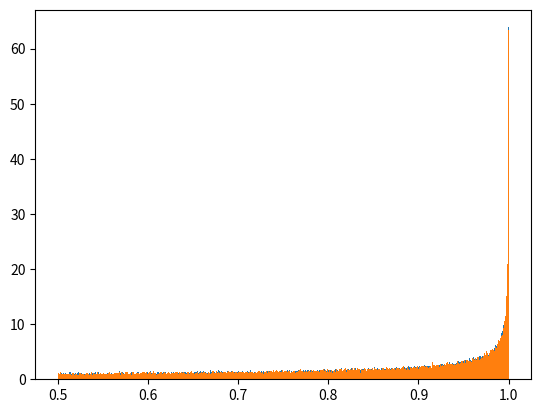

Reproduce this figure in Python.
import numpy as np
import matplotlib.pyplot as plt
import time
np.random.seed(int(time.time()))

def quantize(f_val, bits):
    return ((f_val * np.power(2.0, bits))).round() / np.power(2.0, bits)
    # return (f_val * np.power(2.0, bits)).astype(int) / np.power(2.0, bits)

bitwidth = 1

size = 1000000

x = np.random.uniform(low=-1, high=1, size=size)
c1 = 1.0/6.0

#### FLOATING POINT SIM
flt_x = x
flt_x_2 = flt_x * flt_x
flt_x_3 = flt_x_2 * flt_x
flt_x_frac = flt_x_3 * c1
flt_sin_x = flt_x - flt_x_frac

# np.divide(flt_sin_x, flt_x, out=np.zeros_like(flt_sin_x), where=flt_x!=0)

#### FIXED POINT SIM
fxp_x = quantize(x, 15)                             ## matlab suggested: 15 (14) vs. my suggestion: 16 (15)
fxp_x_2 = quantize(fxp_x * fxp_x, 12)               ## matlab suggested: 16 (15) vs. my suggestion: 13 (12)
fxp_x_3 = quantize(fxp_x_2 * fxp_x, 14)             ## matlab suggested: 15 (14) vs. my suggestion: 15 (14)
fxp_x_frac = quantize(fxp_x_3 * c1, 15)             ## matlab suggested: 17 (17) vs. my suggestion: 17 (15)
# fxp_sin_x = quantize( fxp_x - fxp_x_frac, 9)      ## tot:              63 (60)                    61 (56)
fxp_sin_x = fxp_x - fxp_x_frac

'''
(0.000985925) { 
        eps: 3, 
        x^2: 3, 
        x^3: 3, 
        x_{frac}: 7, 
        sin_x: 6
}
'''
#### RESULTS
sig_pwr = 1.0/3.0
noise_pwr = np.mean(np.square(flt_sin_x - fxp_sin_x))

print("flt_sin_x - fxp_sin_x: {0}".format(noise_pwr))
print("SNR (dB): {0}".format(10.0 * np.log10(sig_pwr / noise_pwr)))

'''
With 1000000 samples, Matlab suggested this config:
{
    x: 14
    x_2: 15
    x_3: 14
    x_frac: 17 
} (tot: 60 bits)
For a SNR of 91.5 dB

With a target of 92 dB, I suggest:
{ 
    x: 15, 
    x_2: 12, 
    x_3: 14, 
    x_frac: 15
} (tot: 56 bits)
which hits 92.7 dB.
'''

''''''''''''''' IMPORTANT '''''''''''''''
###### TAYLOR SERIES AROUND POINT a #####
size=100000

a = np.pi/2.0
# a = 0.0
x = a + np.random.uniform(low=-1.0, high=1.0, size=size)

d = x - a

top_a = d * d
top_b = top_a * d
top_c = top_b * (1.0/6.0)*np.cos(a)
mid_a = top_a * (-1.0/2.0)*np.sin(a)
bot_a = d * np.cos(a)

y = np.sin(a) + top_c + mid_a + bot_a
# y = np.sin(x)

pce_rv = np.random.uniform(low=-1, high=1, size=size)
# y_pce = 1.1 * pce_rv
y_pce = (5.0/6.0) - (1.0/3.0)*(1.5*np.square(pce_rv) - 0.5)


print("Actual var: {0}".format(np.mean(np.square(y))))
print("Predicted var: {0}".format(np.mean(np.square(y_pce))))


plt.hist(y, bins=1000, density=True)
plt.hist(y_pce, bins=1000, density=True)
plt.show()
exit()